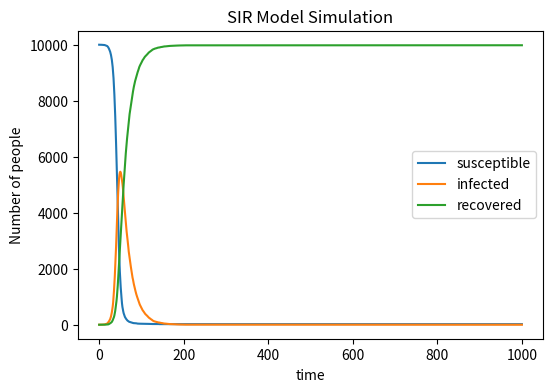

Reproduce this figure in Python.
# import necessary libraries
import numpy as np
import matplotlib.pyplot as plt
Susceptible = 9999
Susceptible_array = [Susceptible]
Infected = 1
Infected_array = [Infected]
Recovered = 0
Recovered_array = [Recovered]
N=10000
beta=0.3
gamma=0.05

for i in range(1000):
    Infected_new=sum(np.random.choice(range(2),Susceptible,p=[1-beta*(Infected/N),beta*(Infected/N)]))
    Recovered_new=sum(np.random.choice(range(2),Infected,p=[1-gamma,gamma]))
    Infected=Infected_new+Infected-Recovered_new
    Recovered=Recovered_new+Recovered
    Susceptible=N-Infected-Recovered
    Susceptible_array.append(Susceptible)
    Infected_array.append(Infected)
    Recovered_array.append(Recovered)

plt.figure(figsize=(6,4),dpi=150)
plt.plot(Susceptible_array, label='susceptible')
plt.plot(Infected_array, label='infected')
plt.plot(Recovered_array, label='recovered')
plt.xlabel('time')
plt.ylabel('Number of people')
plt.title('SIR Model Simulation')
plt.legend()
# plt.savefig("SIR_plot.png", format="png")
plt.show()